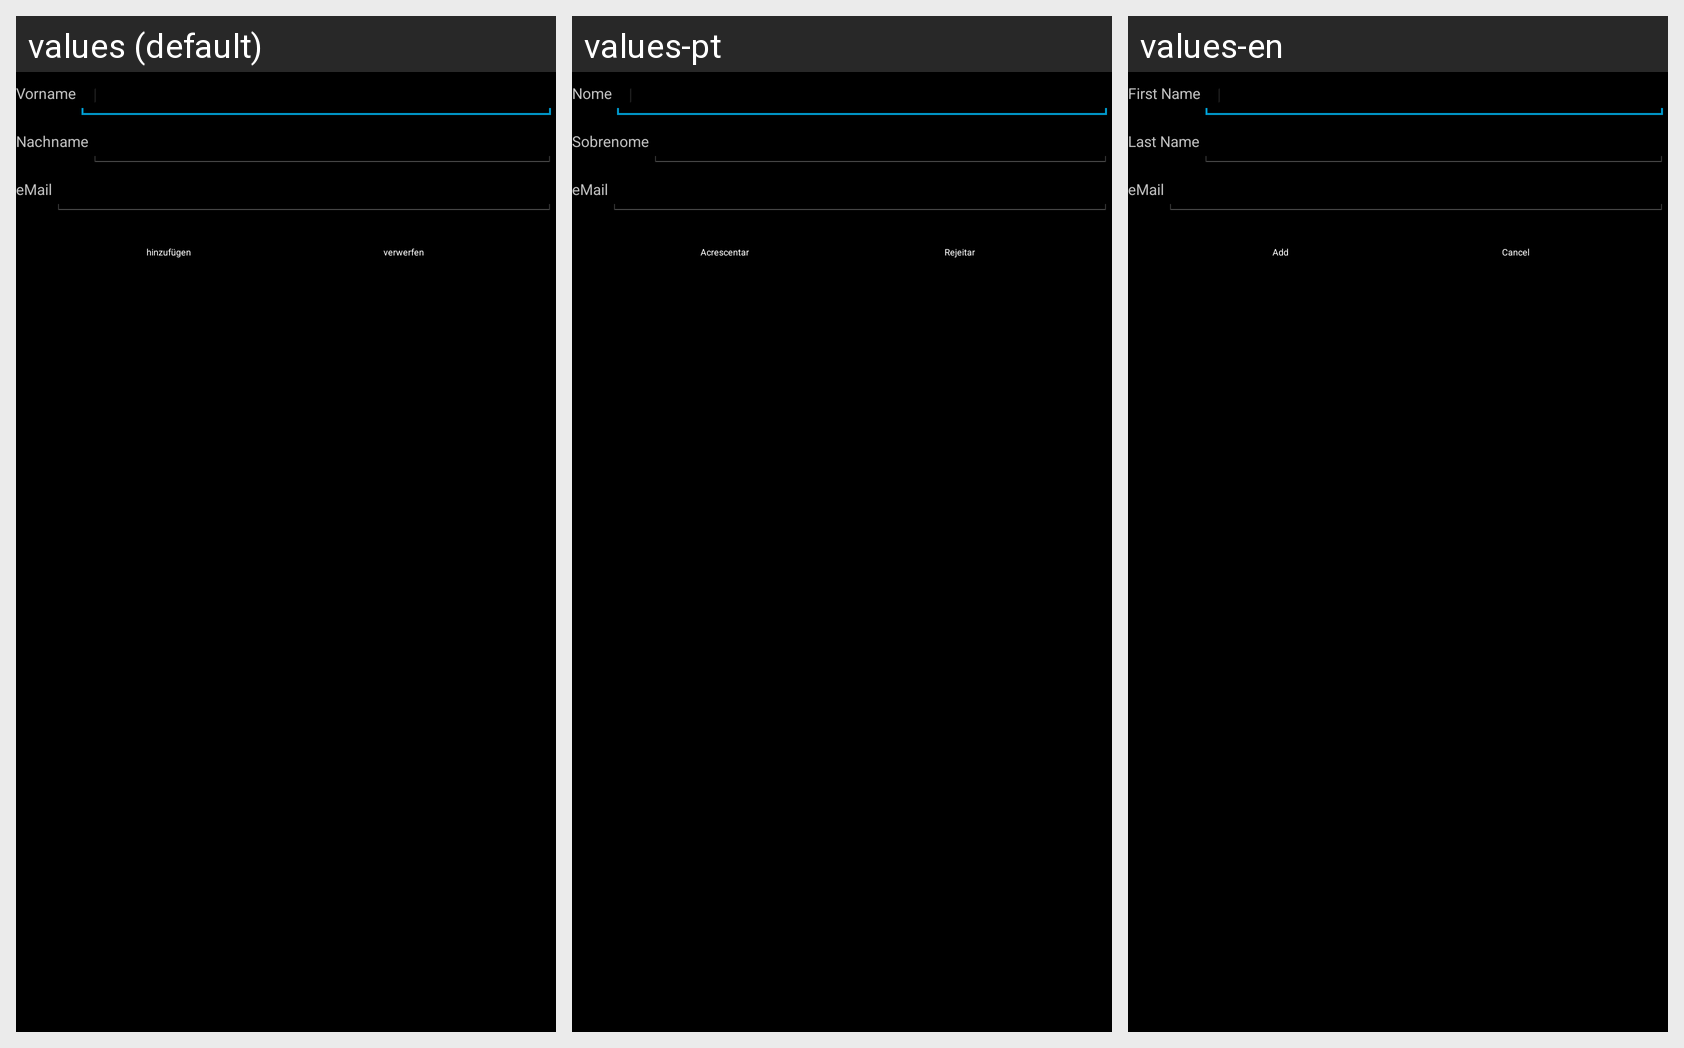

The Android screen above is rendered under several locales of the same app. Produce the string resources it draws, with the default and per-locale values.
Android screen res/layout/neuerkundedialog.xml rendered under 3 locales, left to right: values (default), values-pt, values-en. Device: Nexus 5 (rendered at 1080×1920; each locale shown at half size, 540×960, under a caption strip naming it); theme AppTheme.
Strings drawn on this screen, with the default value and each locale's value (text and hints the layout hard-codes, and strings that could not be matched under every locale, appear in the picture but are not listed):

vorname
  values: Vorname
  values-pt: Nome
  values-en: First Name

nachname
  values: Nachname
  values-pt: Sobrenome
  values-en: Last Name

email
  values: eMail
  values-pt: eMail
  values-en: eMail

hinzufuegen
  values: hinzufügen
  values-pt: Acrescentar
  values-en: Add

verwerfen
  values: verwerfen
  values-pt: Rejeitar
  values-en: Cancel
